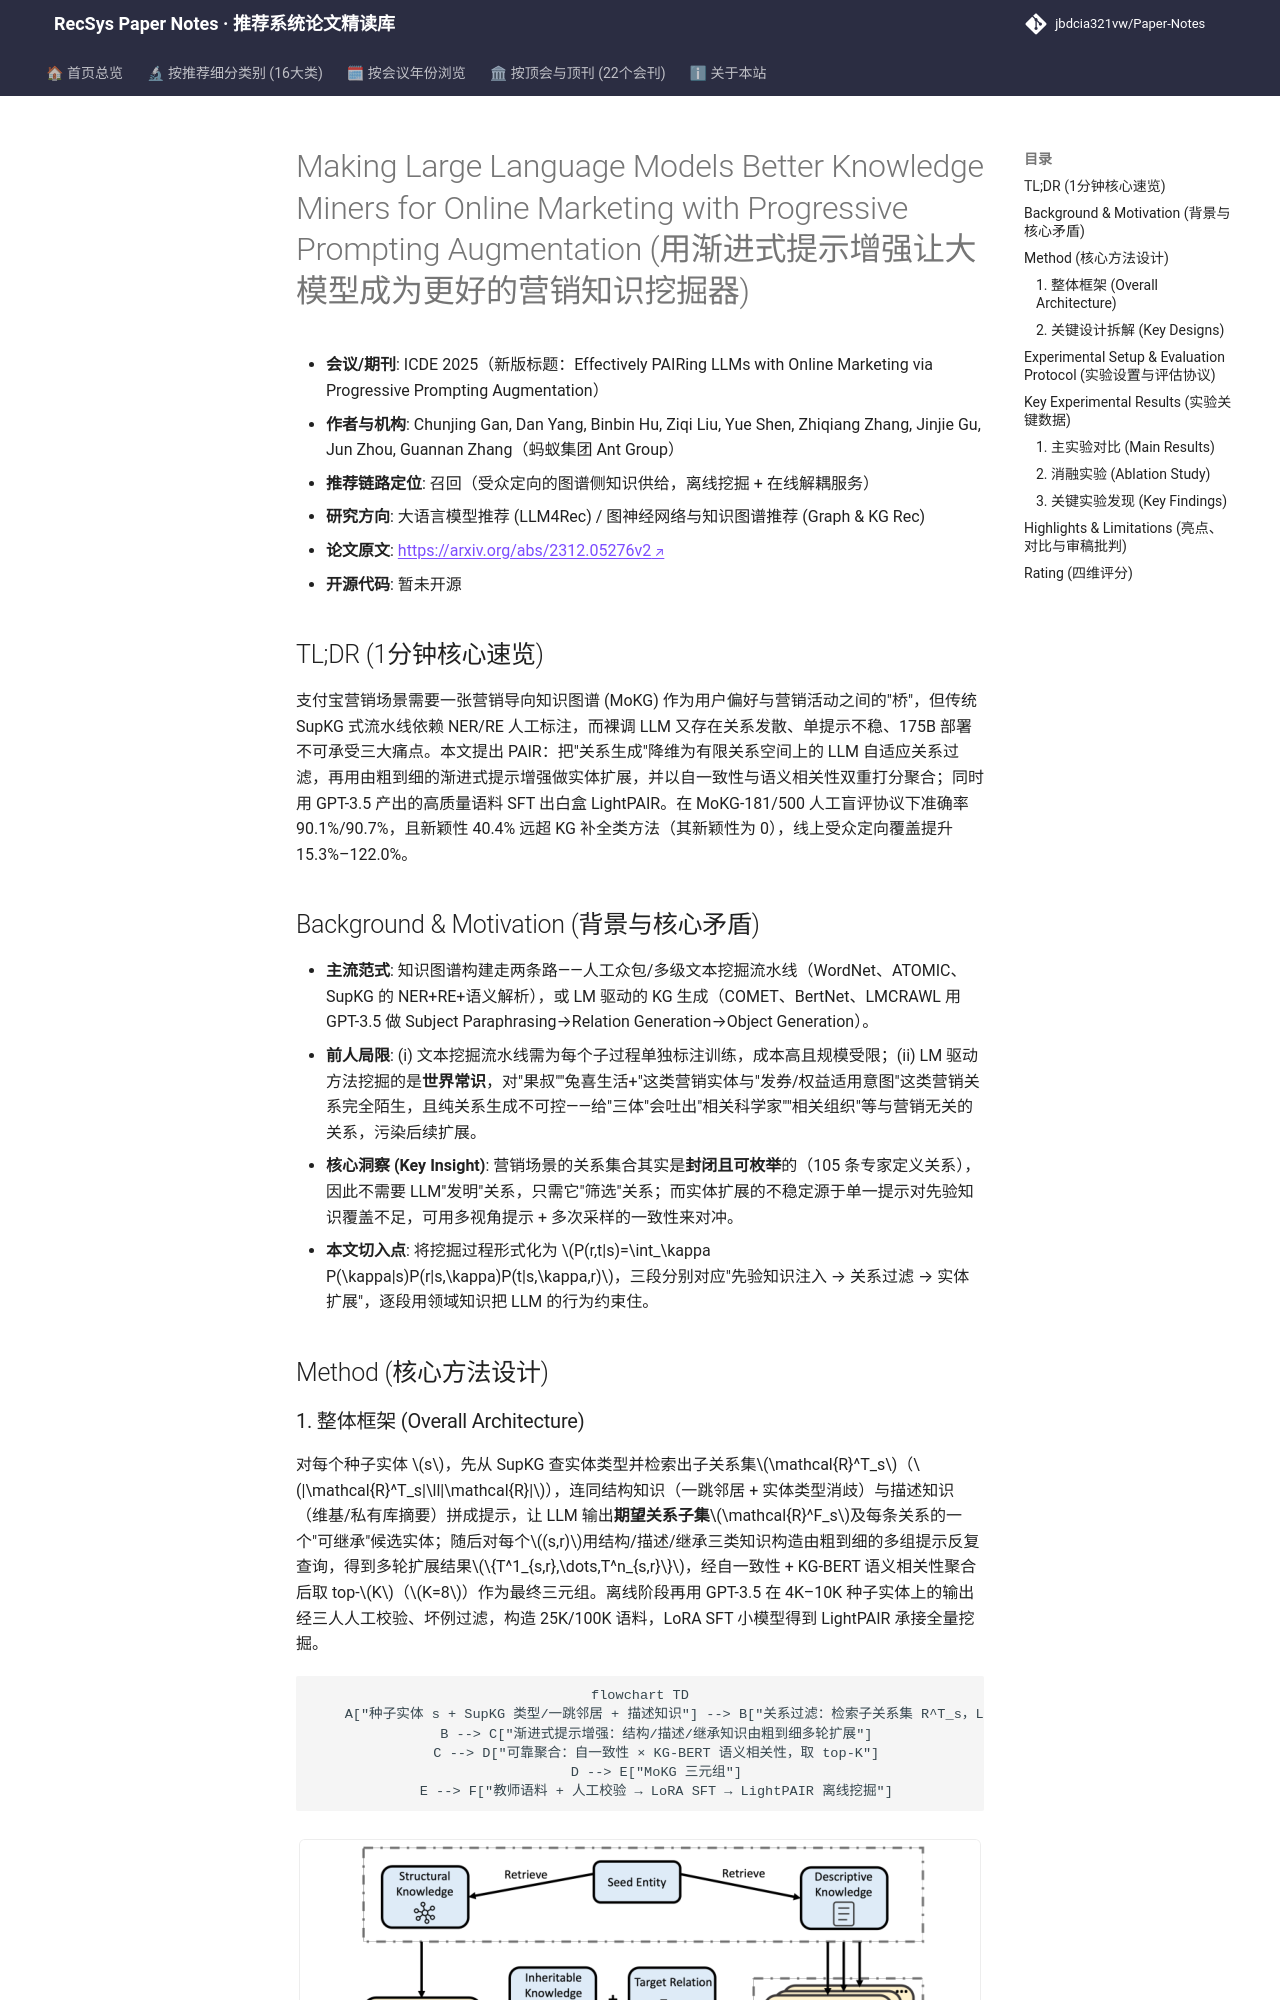

repository: jbdcia321vw/Paper-Notes · page: venues/ICDE/2025/llm_rec/making_large_language_models_better_knowledge_miners_for_online_marketing_w/index.html · generator: mkdocs

---
title: "[Paper Note] Making Large Language Models Better Knowledge Miners for Online Marketing with Progressive Prompting Augmentation"
description: "[ICDE 2025][LLM4Rec] 用渐进式提示增强把 LLM 变成可控的营销知识图谱挖掘器，并以教师蒸馏出可部署的 LightPAIR，受众定向覆盖提升 15%–122%。"
tags:
  - ICDE 2025
  - 大语言模型推荐
  - 召回
  - 营销知识图谱构建
  - 渐进式提示增强
  - 教师蒸馏
date: 2026-11-14
venue: ICDE
year: 2025
paper_url: "https://arxiv.org/abs/2312.05276"
code_url: ""
categories:
  - llm_rec
  - graph_rec
---

# Making Large Language Models Better Knowledge Miners for Online Marketing with Progressive Prompting Augmentation (用渐进式提示增强让大模型成为更好的营销知识挖掘器)

- **会议/期刊**: ICDE 2025（新版标题：Effectively PAIRing LLMs with Online Marketing via Progressive Prompting Augmentation）
- **作者与机构**: Chunjing Gan, Dan Yang, Binbin Hu, Ziqi Liu, Yue Shen, Zhiqiang Zhang, Jinjie Gu, Jun Zhou, Guannan Zhang（蚂蚁集团 Ant Group）
- **推荐链路定位**: 召回（受众定向的图谱侧知识供给，离线挖掘 + 在线解耦服务）
- **研究方向**: 大语言模型推荐 (LLM4Rec) / 图神经网络与知识图谱推荐 (Graph & KG Rec)
- **论文原文**: [https://arxiv.org/abs/2312.05276v2](https://arxiv.org/abs/2312.05276v2)
- **开源代码**: 暂未开源

## TL;DR (1分钟核心速览)

支付宝营销场景需要一张营销导向知识图谱 (MoKG) 作为用户偏好与营销活动之间的"桥"，但传统 SupKG 式流水线依赖 NER/RE 人工标注，而裸调 LLM 又存在关系发散、单提示不稳、175B 部署不可承受三大痛点。本文提出 PAIR：把"关系生成"降维为有限关系空间上的 LLM 自适应关系过滤，再用由粗到细的渐进式提示增强做实体扩展，并以自一致性与语义相关性双重打分聚合；同时用 GPT-3.5 产出的高质量语料 SFT 出白盒 LightPAIR。在 MoKG-181/500 人工盲评协议下准确率 90.1%/90.7%，且新颖性 40.4% 远超 KG 补全类方法（其新颖性为 0），线上受众定向覆盖提升 15.3%–122.0%。

## Background & Motivation (背景与核心矛盾)

- **主流范式**: 知识图谱构建走两条路——人工众包/多级文本挖掘流水线（WordNet、ATOMIC、SupKG 的 NER+RE+语义解析），或 LM 驱动的 KG 生成（COMET、BertNet、LMCRAWL 用 GPT-3.5 做 Subject Paraphrasing→Relation Generation→Object Generation）。
- **前人局限**: (i) 文本挖掘流水线需为每个子过程单独标注训练，成本高且规模受限；(ii) LM 驱动方法挖掘的是**世界常识**，对"果叔""兔喜生活+"这类营销实体与"发券/权益适用意图"这类营销关系完全陌生，且纯关系生成不可控——给"三体"会吐出"相关科学家""相关组织"等与营销无关的关系，污染后续扩展。
- **核心洞察 (Key Insight)**: 营销场景的关系集合其实是**封闭且可枚举**的（105 条专家定义关系），因此不需要 LLM"发明"关系，只需它"筛选"关系；而实体扩展的不稳定源于单一提示对先验知识覆盖不足，可用多视角提示 + 多次采样的一致性来对冲。
- **本文切入点**: 将挖掘过程形式化为 $P(r,t|s)=\int_\kappa P(\kappa|s)P(r|s,\kappa)P(t|s,\kappa,r)$，三段分别对应"先验知识注入 → 关系过滤 → 实体扩展"，逐段用领域知识把 LLM 的行为约束住。

## Method (核心方法设计)
